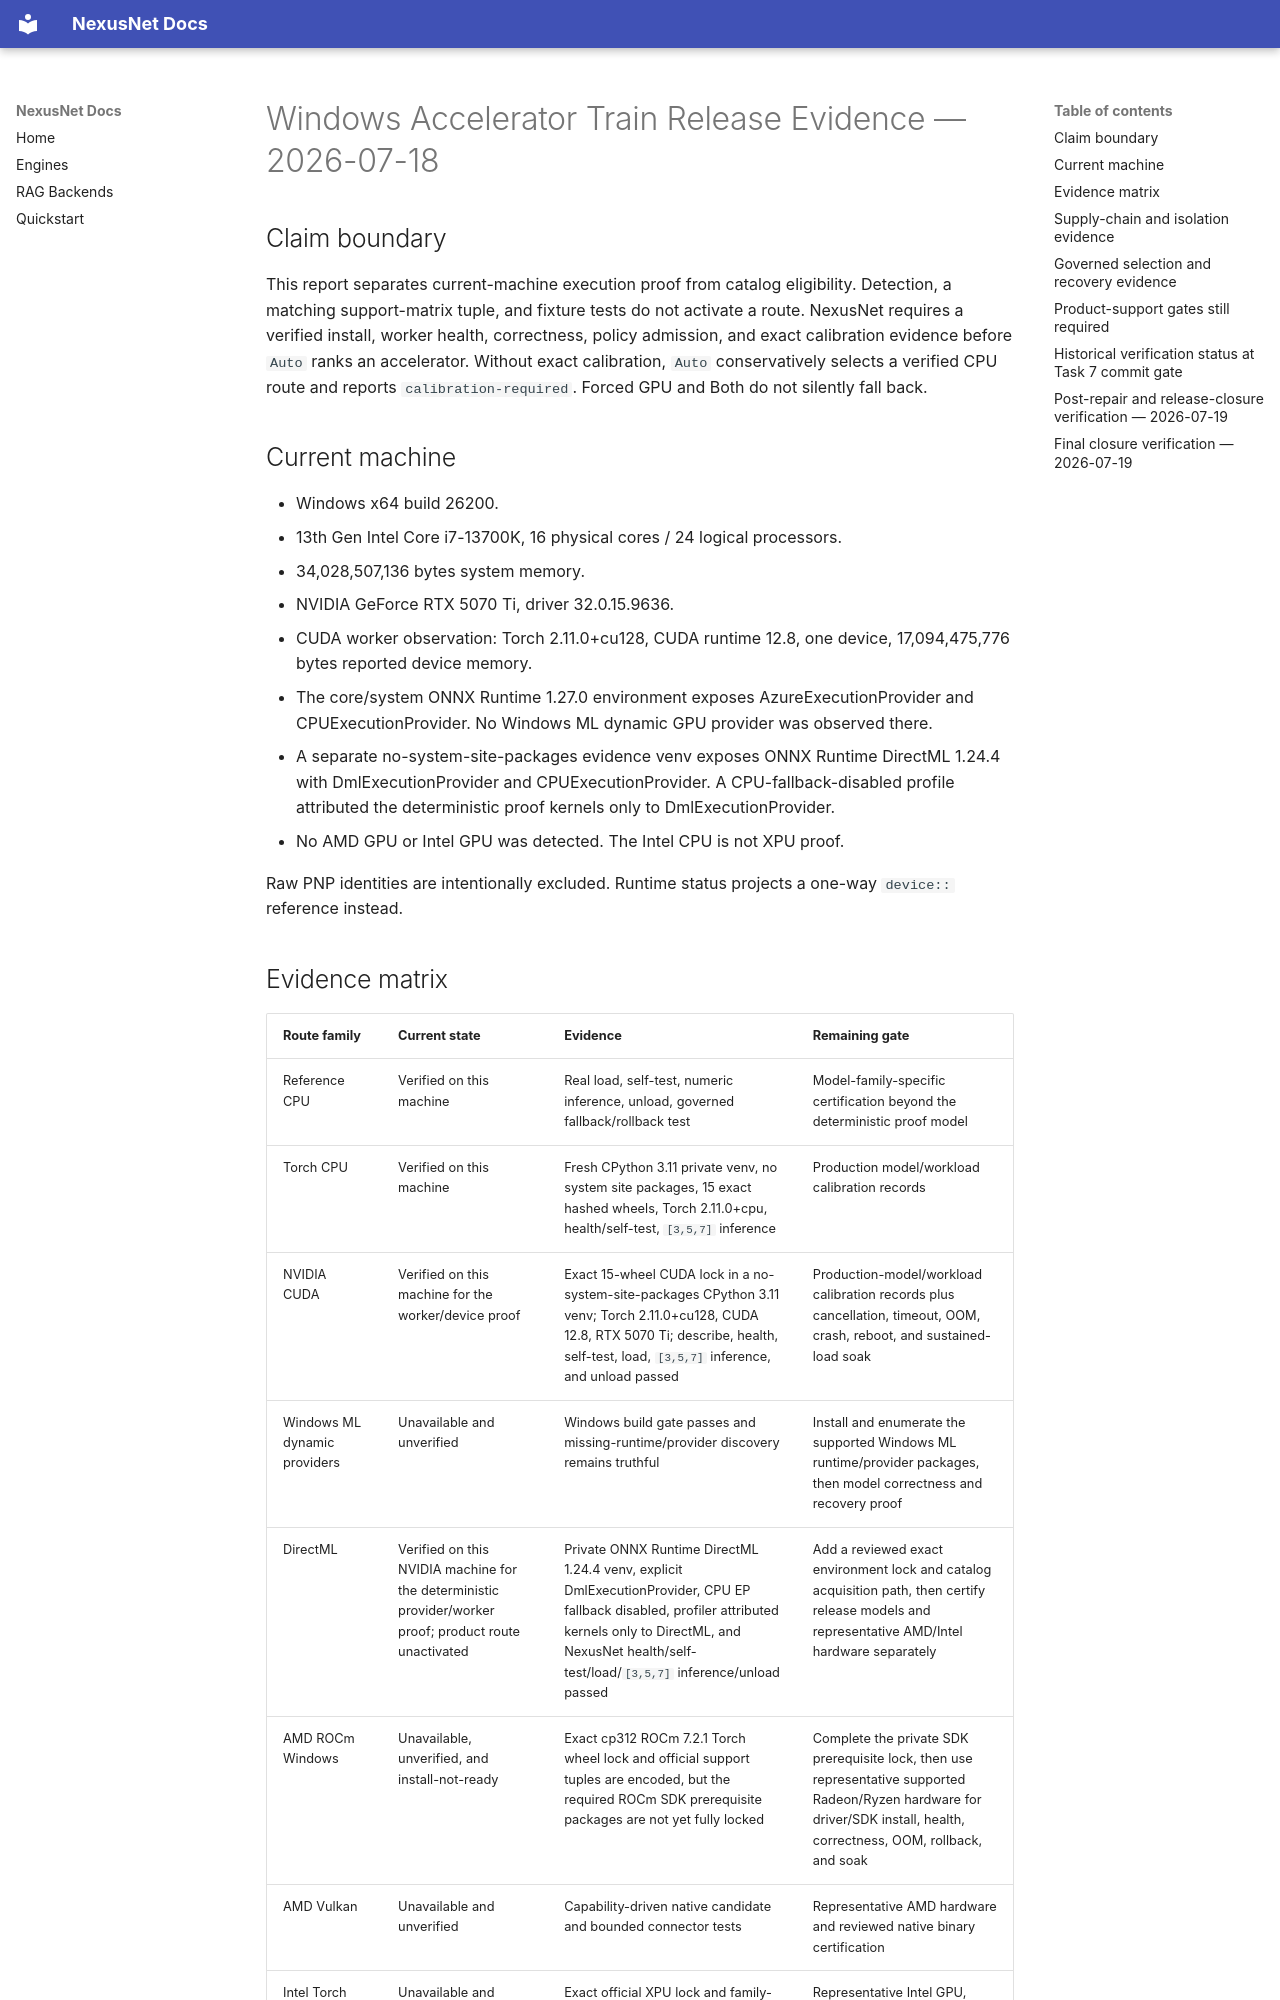

repository: Zevas1993/NexusNet · page: runtime/WINDOWS_ACCELERATOR_RELEASE_EVIDENCE_2026-07-18/index.html · generator: mkdocs

# Windows Accelerator Train Release Evidence — 2026-07-18

## Claim boundary

This report separates current-machine execution proof from catalog eligibility.
Detection, a matching support-matrix tuple, and fixture tests do not activate a
route. NexusNet requires a verified install, worker health, correctness,
policy admission, and exact calibration evidence before `Auto` ranks an
accelerator. Without exact calibration, `Auto` conservatively selects a
verified CPU route and reports `calibration-required`. Forced GPU and Both do
not silently fall back.

## Current machine

- Windows x64 build 26200.
- 13th Gen Intel Core i7-13700K, 16 physical cores / 24 logical processors.
- 34,028,507,136 bytes system memory.
- NVIDIA GeForce RTX 5070 Ti, driver 32.0.15.9636.
- CUDA worker observation: Torch 2.11.0+cu128, CUDA runtime 12.8, one device,
  17,094,475,776 bytes reported device memory.
- The core/system ONNX Runtime 1.27.0 environment exposes
  AzureExecutionProvider and CPUExecutionProvider. No Windows ML dynamic GPU
  provider was observed there.
- A separate no-system-site-packages evidence venv exposes ONNX Runtime
  DirectML 1.24.4 with DmlExecutionProvider and CPUExecutionProvider. A
  CPU-fallback-disabled profile attributed the deterministic proof kernels
  only to DmlExecutionProvider.
- No AMD GPU or Intel GPU was detected. The Intel CPU is not XPU proof.

Raw PNP identities are intentionally excluded. Runtime status projects a
one-way `device::` reference instead.

## Evidence matrix

| Route family | Current state | Evidence | Remaining gate |
| --- | --- | --- | --- |
| Reference CPU | Verified on this machine | Real load, self-test, numeric inference, unload, governed fallback/rollback test | Model-family-specific certification beyond the deterministic proof model |
| Torch CPU | Verified on this machine | Fresh CPython 3.11 private venv, no system site packages, 15 exact hashed wheels, Torch 2.11.0+cpu, health/self-test, `[3,5,7]` inference | Production model/workload calibration records |
| NVIDIA CUDA | Verified on this machine for the worker/device proof | Exact 15-wheel CUDA lock in a no-system-site-packages CPython 3.11 venv; Torch 2.11.0+cu128, CUDA 12.8, RTX 5070 Ti; describe, health, self-test, load, `[3,5,7]` inference, and unload passed | Production-model/workload calibration records plus cancellation, timeout, OOM, crash, reboot, and sustained-load soak |
| Windows ML dynamic providers | Unavailable and unverified | Windows build gate passes and missing-runtime/provider discovery remains truthful | Install and enumerate the supported Windows ML runtime/provider packages, then model correctness and recovery proof |
| DirectML | Verified on this NVIDIA machine for the deterministic provider/worker proof; product route unactivated | Private ONNX Runtime DirectML 1.24.4 venv, explicit DmlExecutionProvider, CPU EP fallback disabled, profiler attributed kernels only to DirectML, and NexusNet health/self-test/load/`[3,5,7]` inference/unload passed | Add a reviewed exact environment lock and catalog acquisition path, then certify release models and representative AMD/Intel hardware separately |
| AMD ROCm Windows | Unavailable, unverified, and install-not-ready | Exact cp312 ROCm 7.2.1 Torch wheel lock and official support tuples are encoded, but the required ROCm SDK prerequisite packages are not yet fully locked | Complete the private SDK prerequisite lock, then use representative supported Radeon/Ryzen hardware for driver/SDK install, health, correctness, OOM, rollback, and soak |
| AMD Vulkan | Unavailable and unverified | Capability-driven native candidate and bounded connector tests | Representative AMD hardware and reviewed native binary certification |
| Intel Torch XPU | Unavailable and unverified | Exact official XPU lock and family-rejection tests | Representative Intel GPU, driver install, real XPU health/correctness/OOM/rollback/soak |
| Intel SYCL/OpenVINO | Unavailable and unverified | Capability-driven native candidates and connector tests | Representative Intel GPU and reviewed binary/provider certification |
| Both / hybrid | Unavailable | Selector requires explicit `hybrid-offload` proof | A pack that demonstrates real cross-device hybrid offload and calibration |
